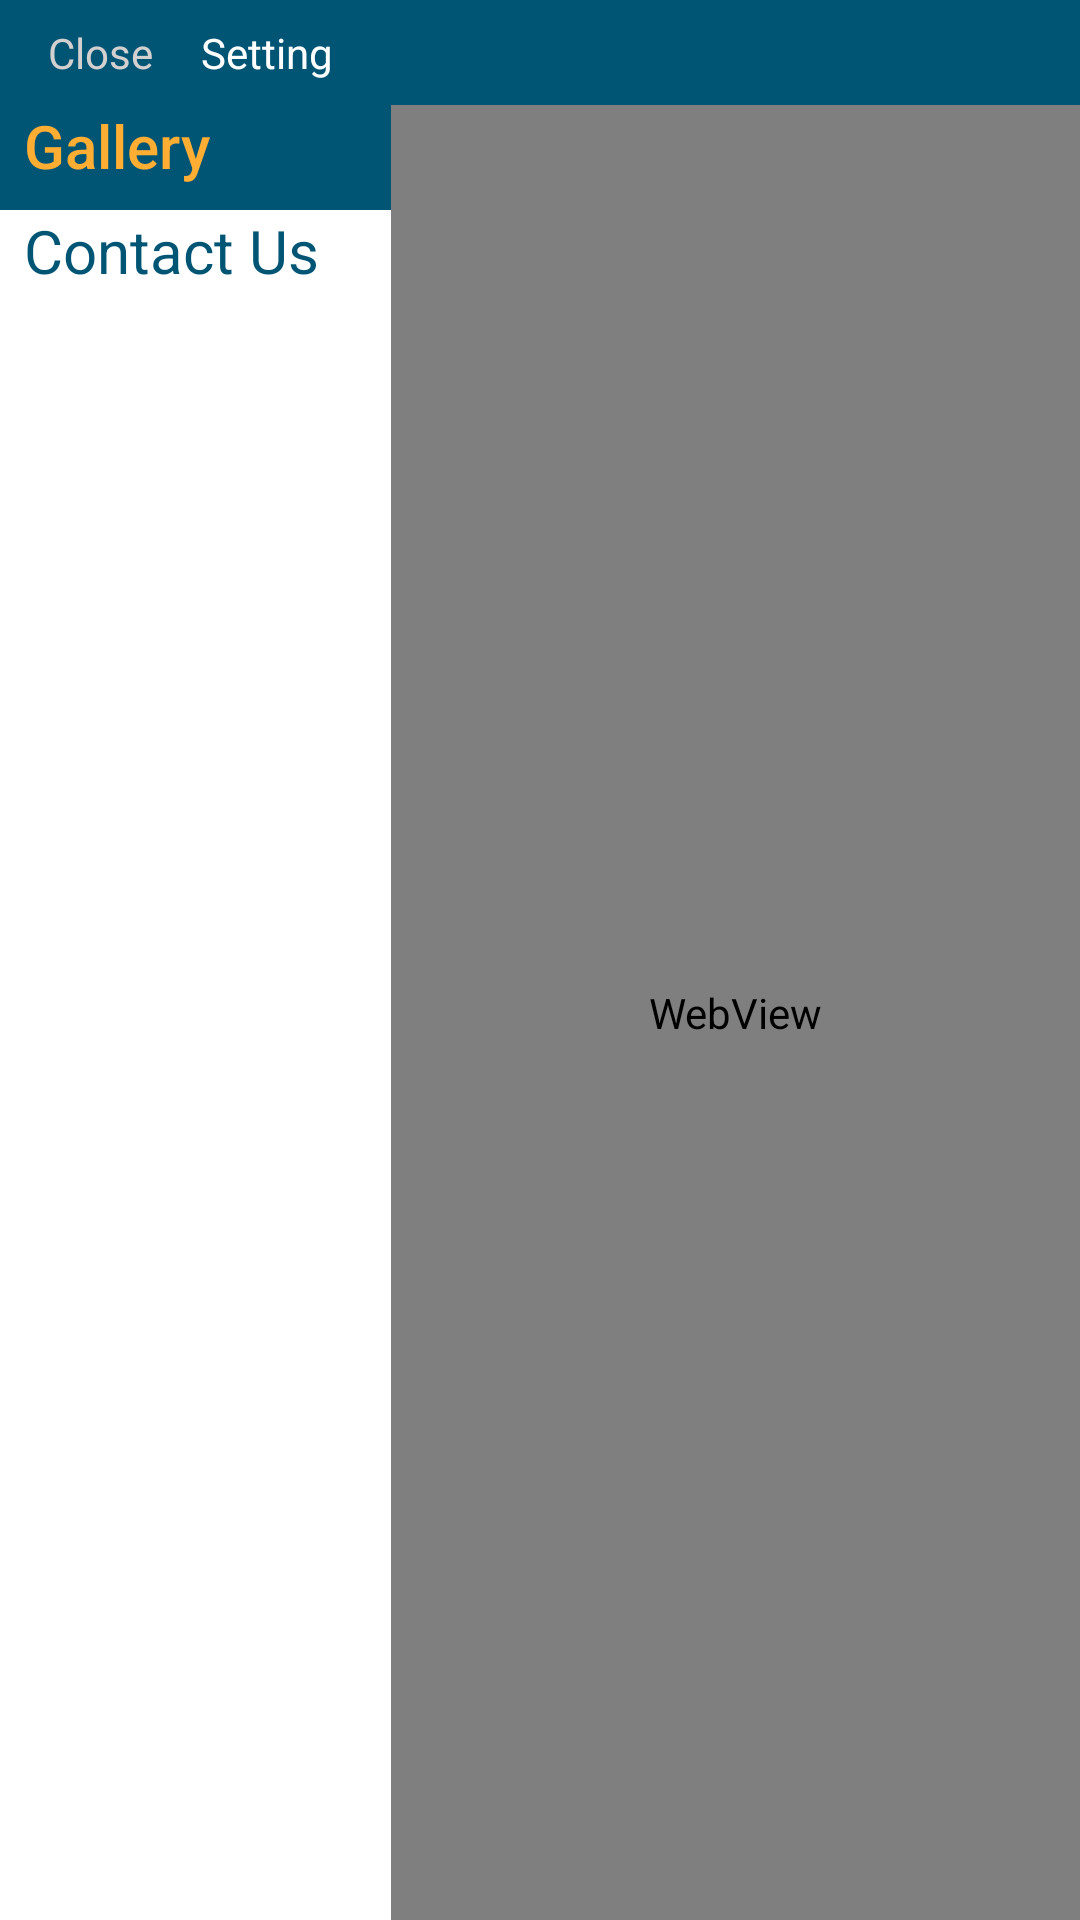

This screen was rendered from an Android layout file. Write that file and the resources it references.
<!-- AndroidManifest.xml: application theme Theme.KrishWordsAssignment -->
<!-- res/layout/setting_fragment.xml -->
<?xml version="1.0" encoding="utf-8"?>
<androidx.constraintlayout.widget.ConstraintLayout xmlns:android="http://schemas.android.com/apk/res/android"
    xmlns:app="http://schemas.android.com/apk/res-auto"
    android:layout_width="match_parent"
    android:layout_height="match_parent"
    android:background="@color/cWhite">


    <androidx.constraintlayout.widget.ConstraintLayout
        android:id="@+id/constraintUpper"
        android:layout_width="match_parent"
        android:layout_height="wrap_content"
        android:background="@color/cGrey"
        app:layout_constraintEnd_toEndOf="parent"
        app:layout_constraintStart_toStartOf="parent"
        app:layout_constraintTop_toTopOf="parent">

        <TextView
            android:id="@+id/txtClose"
            android:layout_width="wrap_content"
            android:layout_height="wrap_content"
            android:layout_marginStart="16dp"
            android:layout_marginTop="8dp"
            android:layout_marginBottom="8dp"
            android:background="@color/cGrey"
            android:text="@string/label_close"
            android:textColor="#D5D0D0"
            app:layout_constraintBottom_toBottomOf="parent"
            app:layout_constraintStart_toStartOf="parent"
            app:layout_constraintTop_toTopOf="parent" />

        <TextView
            android:id="@+id/txtSetting"
            android:layout_width="wrap_content"
            android:layout_height="wrap_content"
            android:layout_marginStart="16dp"
            android:layout_marginTop="8dp"
            android:layout_marginEnd="16dp"
            android:layout_marginBottom="8dp"
            android:background="@color/cGrey"
            android:text="Setting"
            android:textColor="@color/cWhite"
            app:layout_constraintBottom_toBottomOf="parent"
            app:layout_constraintStart_toEndOf="@id/txtClose"
            app:layout_constraintTop_toTopOf="parent" />
    </androidx.constraintlayout.widget.ConstraintLayout>


    <LinearLayout
        android:id="@+id/linearLayout"
        android:layout_width="wrap_content"
        android:layout_height="0dp"
        android:orientation="vertical"
        app:layout_constraintBottom_toBottomOf="parent"
        app:layout_constraintStart_toStartOf="parent"
        app:layout_constraintTop_toBottomOf="@id/constraintUpper">


        <LinearLayout
            android:id="@+id/layoutGallery"
            android:layout_width="match_parent"
            android:layout_height="wrap_content"
            android:background="@color/cGrey">

            <TextView
                android:id="@+id/txtGallery"
                android:layout_width="match_parent"
                android:layout_height="wrap_content"
                android:layout_marginStart="8dp"
                android:layout_marginEnd="24dp"
                android:layout_marginBottom="8dp"
                android:fontFamily="sans-serif-medium"
                android:text="@string/label_gallery"
                android:textColor="@color/cYellow"
                android:textSize="20sp"
                app:layout_constraintBottom_toBottomOf="parent"
                app:layout_constraintStart_toEndOf="@id/btnAboutUs"
                app:layout_constraintTop_toTopOf="parent" />

        </LinearLayout>


        <LinearLayout
            android:id="@+id/layoutContactUs"
            android:layout_width="wrap_content"
            android:layout_height="wrap_content"
            android:background="@color/cWhite">

            <TextView
                android:id="@+id/txtContactUs"
                android:layout_width="match_parent"
                android:layout_height="wrap_content"
                android:layout_marginStart="8dp"
                android:layout_marginEnd="24dp"
                android:layout_marginBottom="8dp"
                android:text="@string/label_contact_us"
                android:textColor="@color/cGrey"
                android:textSize="20sp"
                app:layout_constraintBottom_toBottomOf="parent"
                app:layout_constraintStart_toEndOf="@id/btnAboutUs"
                app:layout_constraintTop_toTopOf="parent" />

        </LinearLayout>


    </LinearLayout>


    <WebView
        android:id="@+id/webViewMain"
        android:layout_width="0dp"
        android:layout_height="0dp"
        app:layout_constraintBottom_toBottomOf="parent"
        app:layout_constraintEnd_toEndOf="parent"
        app:layout_constraintStart_toEndOf="@id/linearLayout"
        app:layout_constraintTop_toBottomOf="@id/constraintUpper" />


</androidx.constraintlayout.widget.ConstraintLayout>
<!-- resources referenced by this layout -->
<resources>
  <color name="cGrey">#015574</color>
  <color name="cWhite">#FFFFFF</color>
  <color name="cYellow">#FFAD33</color>
  <string name="label_close">Close</string>
  <string name="label_contact_us">Contact Us</string>
  <string name="label_gallery">Gallery</string>
  <style name="Theme.KrishWordsAssignment" parent="Theme.MaterialComponents.DayNight.NoActionBar">
          
          <item name="colorPrimary">@color/purple_500</item>
          <item name="colorPrimaryVariant">@color/cGrey</item>
          <item name="colorOnPrimary">@color/white</item>
          
          <item name="colorSecondary">@color/teal_200</item>
          <item name="colorSecondaryVariant">@color/teal_700</item>
          <item name="colorOnSecondary">@color/black</item>
          
          <item name="android:statusBarColor" tools:targetApi="l">?attr/colorPrimaryVariant</item>
          
      </style>
  <color name="purple_500">#FF6200EE</color>
  <color name="white">#FFFFFFFF</color>
  <color name="teal_200">#FF03DAC5</color>
  <color name="teal_700">#FF018786</color>
  <color name="black">#FF000000</color>
</resources>
